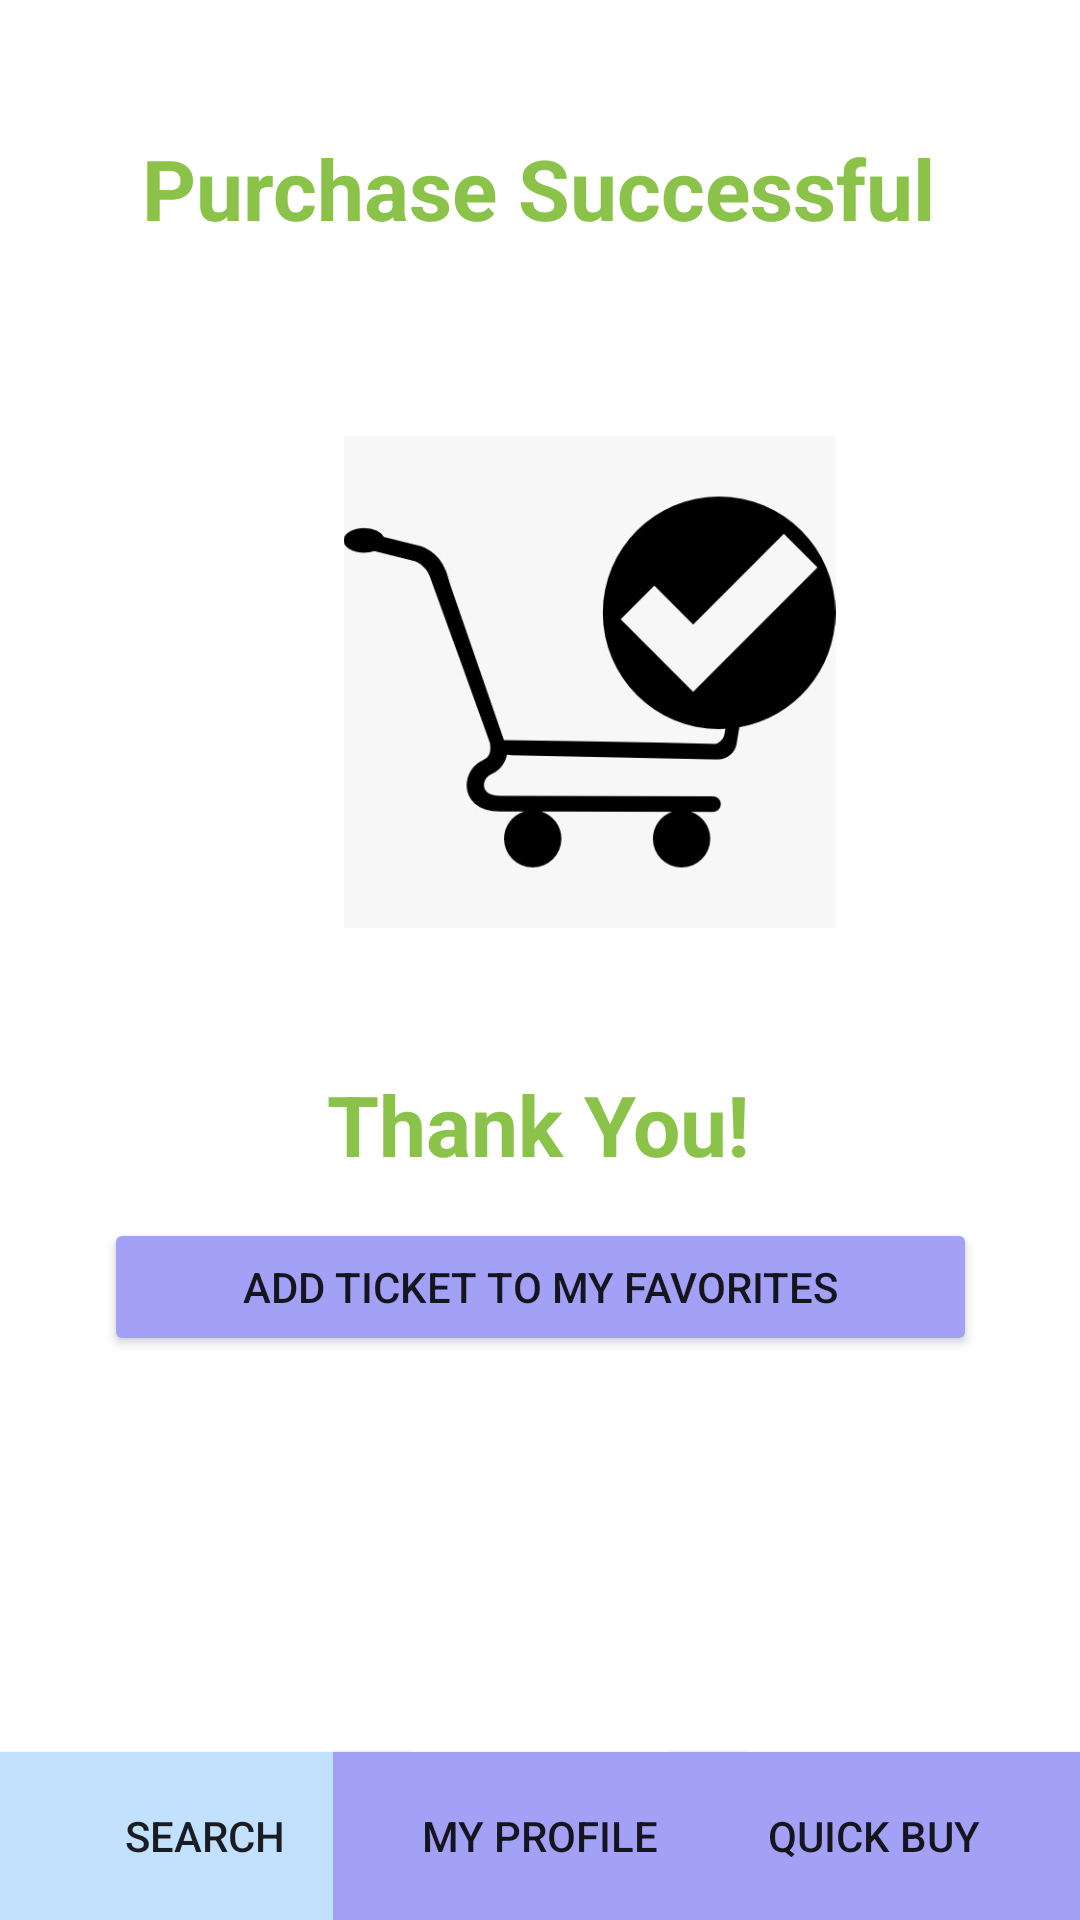

Write the Android layout XML for this screen, with the resource values it uses.
<!-- AndroidManifest.xml: application theme Theme.AdminPanelNew -->
<!-- res/layout/activity_purchase_successful.xml -->
<?xml version="1.0" encoding="utf-8"?>
<androidx.constraintlayout.widget.ConstraintLayout xmlns:android="http://schemas.android.com/apk/res/android"
    xmlns:app="http://schemas.android.com/apk/res-auto"
    xmlns:tools="http://schemas.android.com/tools"
    android:layout_width="match_parent"
    android:layout_height="match_parent"
    tools:context=".PurchaseSuccessful">

    <ImageView
        android:id="@+id/imageView"
        android:layout_width="165dp"
        android:layout_height="164dp"
        android:layout_marginStart="114dp"
        android:layout_marginTop="64dp"
        android:layout_marginEnd="114dp"
        app:layout_constraintEnd_toEndOf="parent"
        app:layout_constraintHorizontal_bias="0.0"
        app:layout_constraintStart_toStartOf="parent"
        app:layout_constraintTop_toBottomOf="@+id/textView"
        app:srcCompat="@drawable/success" />

    <TextView
        android:id="@+id/textView"
        android:layout_width="wrap_content"
        android:layout_height="wrap_content"
        android:layout_marginStart="111dp"
        android:layout_marginTop="44dp"
        android:layout_marginEnd="112dp"
        android:fontFamily="sans-serif"
        android:text="@string/purchase_successful"
        android:textColor="@color/green"
        android:textSize="28sp"
        android:textStyle="bold"
        app:layout_constraintEnd_toEndOf="parent"
        app:layout_constraintStart_toStartOf="parent"
        app:layout_constraintTop_toTopOf="parent" />

    <TextView
        android:id="@+id/textView7"
        android:layout_width="wrap_content"
        android:layout_height="wrap_content"
        android:layout_marginStart="111dp"
        android:layout_marginTop="356dp"
        android:layout_marginEnd="112dp"
        android:fontFamily="sans-serif"
        android:text="Thank You!"
        android:textColor="@color/green"
        android:textSize="28sp"
        android:textStyle="bold"
        app:layout_constraintEnd_toEndOf="parent"
        app:layout_constraintHorizontal_bias="0.494"
        app:layout_constraintStart_toStartOf="parent"
        app:layout_constraintTop_toTopOf="parent" />

    <Button
        android:id="@+id/button33"
        android:layout_width="291dp"
        android:layout_height="46dp"
        android:layout_marginStart="51dp"
        android:layout_marginEnd="51dp"
        android:layout_marginBottom="132dp"
        android:backgroundTint="#A3A1F5"
        android:text="@string/add_ticket_to_my_favorites"
        app:layout_constraintBottom_toTopOf="@+id/bottomQuickBuy"
        app:layout_constraintEnd_toEndOf="parent"
        app:layout_constraintStart_toStartOf="parent" />

    <Button
        android:id="@+id/bottomQuickBuy"
        android:layout_width="137dp"
        android:layout_height="56dp"
        android:background="@color/lilac"
        android:backgroundTint="#A3A1F5"
        android:text="Quick Buy"
        app:layout_constraintBottom_toBottomOf="parent"
        app:layout_constraintEnd_toEndOf="parent" />

    <Button
        android:id="@+id/bottomSearch"
        android:layout_width="137dp"
        android:layout_height="56dp"
        android:background="@color/baby_blue"
        android:backgroundTint="#C2E1FF"
        android:text="Search"
        app:backgroundTint="@color/baby_blue"
        app:layout_constraintBottom_toBottomOf="parent"
        app:layout_constraintStart_toStartOf="parent" />

    <Button
        android:id="@+id/bottomProfile"
        android:layout_width="138dp"
        android:layout_height="56dp"
        android:background="@color/lilac"
        android:backgroundTint="#A3A1F5"
        android:text="My Profile"
        app:layout_constraintBottom_toBottomOf="parent"
        app:layout_constraintEnd_toStartOf="@+id/bottomQuickBuy"
        app:layout_constraintStart_toEndOf="@+id/bottomSearch" />

</androidx.constraintlayout.widget.ConstraintLayout>
<!-- resources referenced by this layout -->
<resources>
  <color name="baby_blue">#C2E1FF</color>
  <color name="green">#8BC34A</color>
  <color name="lilac">#A3A1F5</color>
  <!-- drawable success: jpeg bitmap (drawable-v24, 18581 bytes) -->
  <string name="add_ticket_to_my_favorites">Add ticket to my favorites</string>
  <string name="purchase_successful">Purchase Successful</string>
  <style name="Theme.AdminPanelNew" parent="Theme.MaterialComponents.DayNight.DarkActionBar">
          
          <item name="colorPrimary">@color/purple_500</item>
          <item name="colorPrimaryVariant">@color/purple_700</item>
          <item name="colorOnPrimary">@color/white</item>
          
          <item name="colorSecondary">@color/teal_200</item>
          <item name="colorSecondaryVariant">@color/teal_700</item>
          <item name="colorOnSecondary">@color/black</item>
          
          <item name="android:statusBarColor" tools:targetApi="l">?attr/colorPrimaryVariant</item>
          
      </style>
  <color name="purple_500">#A3A1F5</color>
  <color name="purple_700">#FF3700B3</color>
  <color name="white">#FFFFFFFF</color>
  <color name="teal_200">#FF03DAC5</color>
  <color name="teal_700">#FF018786</color>
  <color name="black">#FF000000</color>
</resources>
